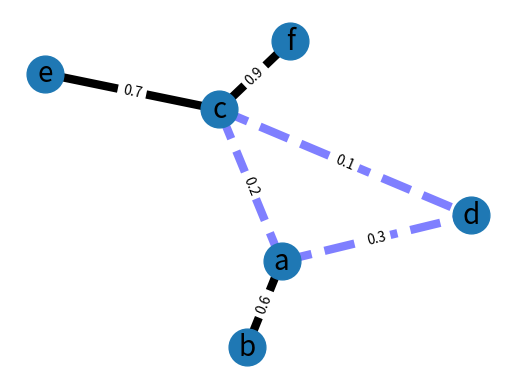

Python code for this plot:

import matplotlib.pyplot as plt
import networkx as nx


if __name__ == "__main__":
    G = nx.Graph()

    G.add_edge('a', 'b', weight=0.6)
    G.add_edge('a', 'c', weight=0.2)
    G.add_edge('c', 'd', weight=0.1)
    G.add_edge('c', 'e', weight=0.7)
    G.add_edge('c', 'f', weight=0.9)
    G.add_edge('a', 'd', weight=0.3)

    elarge = [(u, v) for (u, v, d) in G.edges(data=True) if d['weight'] > 0.5]
    esmall = [(u, v) for (u, v, d) in G.edges(data=True) if d['weight'] <= 0.5]

    pos = nx.spring_layout(G)  # positions for all nodes

    # nodes
    nx.draw_networkx_nodes(G, pos, node_size=700)

    # edges
    nx.draw_networkx_edges(G, pos, edgelist=elarge,
                           width=6)
    nx.draw_networkx_edges(G, pos, edgelist=esmall,
                           width=6, alpha=0.5, edge_color='b', style='dashed')

    # labels
    nx.draw_networkx_labels(G, pos, font_size=20, font_family='sans-serif')

    labels = nx.get_edge_attributes(G, 'weight')
    nx.draw_networkx_edge_labels(G, pos, edge_labels=labels)

    plt.axis('off')
    plt.show()
